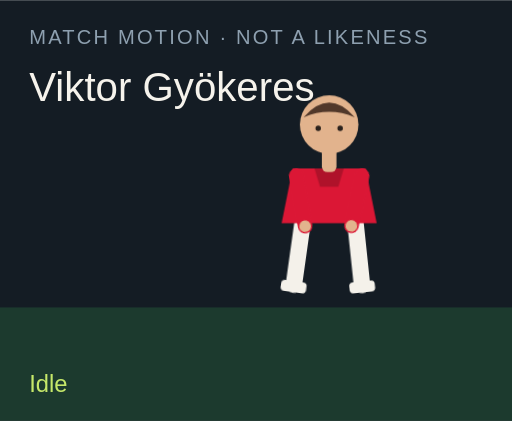
t = 0.00 s
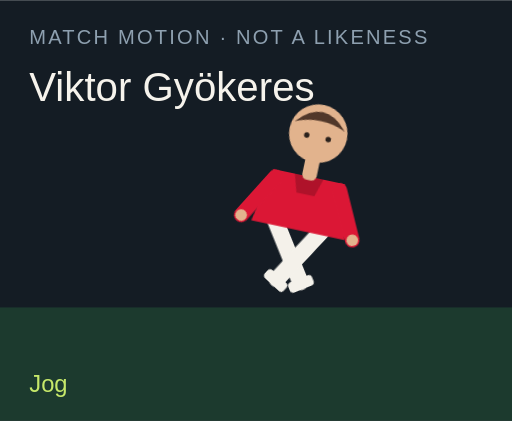
t = 1.50 s
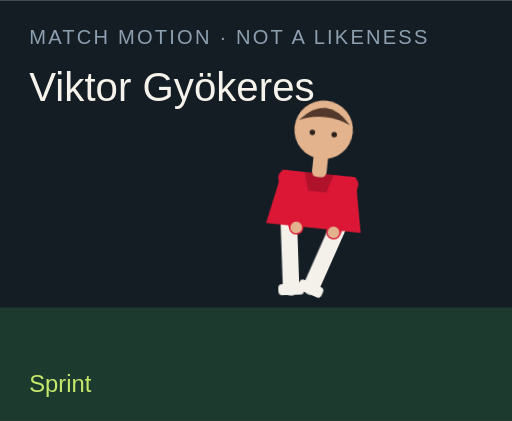
t = 3.00 s
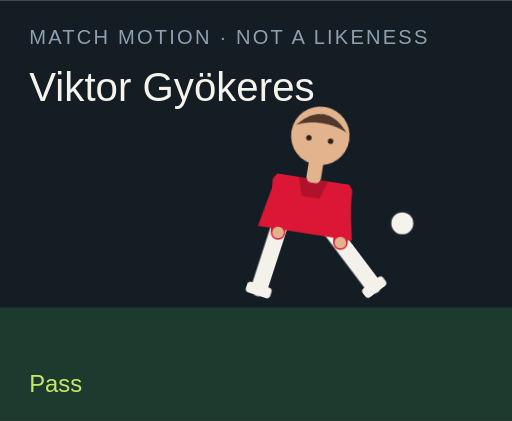
t = 4.50 s
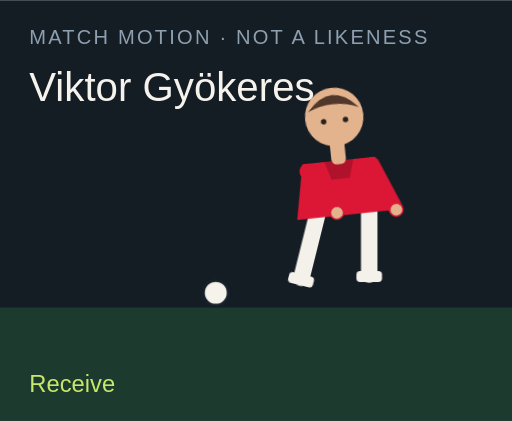
t = 6.00 s
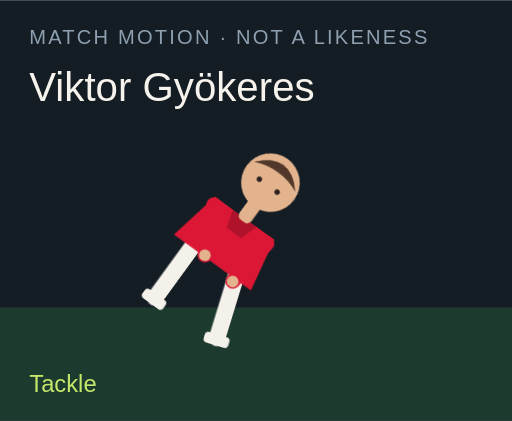
t = 7.50 s

The animated SVG that drew these frames (rendered in a browser with its animation timeline set to each time). Animation: 18 CSS @keyframes rules; one cycle of 9.00 s, repeats indefinitely.

<?xml version="1.0" encoding="UTF-8"?>
<svg xmlns="http://www.w3.org/2000/svg" viewBox="0 0 280 230" role="img">
  <style>@media (prefers-reduced-motion: reduce){animate,animateTransform{display:none}}</style>
  <rect width="280" height="230" fill="#141c24"/>
  <rect y="168" width="280" height="62" fill="#1c3a2e"/>
  <text x="16" y="24" fill="#8ea0b0" font-family="Arial,sans-serif" font-size="11" letter-spacing="1.2">MATCH MOTION · NOT A LIKENESS</text>
  <text x="16" y="55" fill="#f6f3ec" font-family="Impact,sans-serif" font-size="22">Viktor Gyökeres</text>
  <circle r="7" fill="#f6f3ec" stroke="#172028" stroke-width="2" id="motion-11050" cx="150" cy="160" opacity="0">
    
    
    
  </circle>
  <g transform="translate(132 40)">
    <g id="motion-11072" transform="rotate(0 48 90)">
      
      <g id="motion-11074" transform="translate(0 0)">
        
        <g transform="translate(34 78)"><g id="motion-11076" transform="rotate(8)"><path d="M0 0 V38" stroke="#f4f1ea" stroke-width="9" stroke-linecap="round"/><rect x="-7" y="36" width="14" height="6" rx="2" fill="#f4f1ea"/></g></g>
        <g transform="translate(62 78)"><g id="motion-11078" transform="rotate(-6)"><path d="M0 0 V38" stroke="#f4f1ea" stroke-width="9" stroke-linecap="round"/><rect x="-7" y="36" width="14" height="6" rx="2" fill="#f4f1ea"/></g></g>
        <path d="M28 52 h40 l6 30 H22 Z" fill="#db1735"/>
        <path d="M40 52 h16 l-3 10 H43 Z" fill="#000" opacity=".2"/>
        <g transform="translate(30 56)"><g id="motion-11080" transform="rotate(-10)"><path d="M0 0 V28" stroke="#db1735" stroke-width="8" stroke-linecap="round"/><circle cx="0" cy="28" r="3.2" fill="#e2b38d"/></g></g>
        <g transform="translate(66 56)"><g id="motion-11082" transform="rotate(12)"><path d="M0 0 V28" stroke="#db1735" stroke-width="8" stroke-linecap="round"/><circle cx="0" cy="28" r="3.2" fill="#e2b38d"/></g></g>
        <rect x="44" y="40" width="8" height="14" rx="3" fill="#e2b38d"/>
        <circle cx="48" cy="28" r="16" fill="#e2b38d"/>
        <path d="M34 24 Q48 8 62 24 Q48 18 34 24" fill="#51382a"/>
        <circle cx="42" cy="30" r="1.5" fill="#2a211c"/><circle cx="54" cy="30" r="1.5" fill="#2a211c"/>
      </g>
    </g>
  </g>
  <text x="16" y="214" fill="#c6e86a" font-family="Arial,sans-serif" font-size="13" opacity="1" id="motion-11054">Idle</text><text x="16" y="214" fill="#c6e86a" font-family="Arial,sans-serif" font-size="13" opacity="0" id="motion-11056">Jog</text><text x="16" y="214" fill="#c6e86a" font-family="Arial,sans-serif" font-size="13" opacity="0" id="motion-11058">Sprint</text><text x="16" y="214" fill="#c6e86a" font-family="Arial,sans-serif" font-size="13" opacity="0" id="motion-11060">Dribble</text><text x="16" y="214" fill="#c6e86a" font-family="Arial,sans-serif" font-size="13" opacity="0" id="motion-11062">Pass</text><text x="16" y="214" fill="#c6e86a" font-family="Arial,sans-serif" font-size="13" opacity="0" id="motion-11064">Shoot</text><text x="16" y="214" fill="#c6e86a" font-family="Arial,sans-serif" font-size="13" opacity="0" id="motion-11066">Receive</text><text x="16" y="214" fill="#c6e86a" font-family="Arial,sans-serif" font-size="13" opacity="0" id="motion-11068">Tackle</text><text x="16" y="214" fill="#c6e86a" font-family="Arial,sans-serif" font-size="13" opacity="0" id="motion-11070">Slide</text>
<style>@keyframes track-11051{0%{cx:150px}11.1%{cx:156px}22.2%{cx:164px}33.300000000000004%{cx:142px}44.4%{cx:190px}55.60000000000001%{cx:250px}66.7%{cx:118px}77.8%{cx:150px}88.9%{cx:150px}100%{cx:150px}}@keyframes track-11052{0%{cy:160px}11.1%{cy:158px}22.2%{cy:154px}33.300000000000004%{cy:156px}44.4%{cy:148px}55.60000000000001%{cy:96px}66.7%{cy:160px}77.8%{cy:160px}88.9%{cy:160px}100%{cy:160px}}@keyframes track-11053{0%{opacity:0}11.1%{opacity:0}22.2%{opacity:0}33.300000000000004%{opacity:1}44.4%{opacity:1}55.60000000000001%{opacity:1}66.7%{opacity:1}77.8%{opacity:0}88.9%{opacity:0}100%{opacity:0}}@keyframes track-11055{0%{opacity:1}11.1%{opacity:0}22.2%{opacity:0}33.300000000000004%{opacity:0}44.4%{opacity:0}55.60000000000001%{opacity:0}66.7%{opacity:0}77.8%{opacity:0}88.9%{opacity:0}100%{opacity:1}}@keyframes track-11057{0%{opacity:0}11.1%{opacity:1}22.2%{opacity:0}33.300000000000004%{opacity:0}44.4%{opacity:0}55.60000000000001%{opacity:0}66.7%{opacity:0}77.8%{opacity:0}88.9%{opacity:0}100%{opacity:0}}@keyframes track-11059{0%{opacity:0}11.1%{opacity:0}22.2%{opacity:1}33.300000000000004%{opacity:0}44.4%{opacity:0}55.60000000000001%{opacity:0}66.7%{opacity:0}77.8%{opacity:0}88.9%{opacity:0}100%{opacity:0}}@keyframes track-11061{0%{opacity:0}11.1%{opacity:0}22.2%{opacity:0}33.300000000000004%{opacity:1}44.4%{opacity:0}55.60000000000001%{opacity:0}66.7%{opacity:0}77.8%{opacity:0}88.9%{opacity:0}100%{opacity:0}}@keyframes track-11063{0%{opacity:0}11.1%{opacity:0}22.2%{opacity:0}33.300000000000004%{opacity:0}44.4%{opacity:1}55.60000000000001%{opacity:0}66.7%{opacity:0}77.8%{opacity:0}88.9%{opacity:0}100%{opacity:0}}@keyframes track-11065{0%{opacity:0}11.1%{opacity:0}22.2%{opacity:0}33.300000000000004%{opacity:0}44.4%{opacity:0}55.60000000000001%{opacity:1}66.7%{opacity:0}77.8%{opacity:0}88.9%{opacity:0}100%{opacity:0}}@keyframes track-11067{0%{opacity:0}11.1%{opacity:0}22.2%{opacity:0}33.300000000000004%{opacity:0}44.4%{opacity:0}55.60000000000001%{opacity:0}66.7%{opacity:1}77.8%{opacity:0}88.9%{opacity:0}100%{opacity:0}}@keyframes track-11069{0%{opacity:0}11.1%{opacity:0}22.2%{opacity:0}33.300000000000004%{opacity:0}44.4%{opacity:0}55.60000000000001%{opacity:0}66.7%{opacity:0}77.8%{opacity:1}88.9%{opacity:0}100%{opacity:0}}@keyframes track-11071{0%{opacity:0}11.1%{opacity:0}22.2%{opacity:0}33.300000000000004%{opacity:0}44.4%{opacity:0}55.60000000000001%{opacity:0}66.7%{opacity:0}77.8%{opacity:0}88.9%{opacity:1}100%{opacity:0}}@keyframes track-11073{0%{transform:rotate(0deg)}11.1%{transform:rotate(8deg)}22.2%{transform:rotate(16deg)}33.300000000000004%{transform:rotate(6deg)}44.4%{transform:rotate(4deg)}55.60000000000001%{transform:rotate(14deg)}66.7%{transform:rotate(-6deg)}77.8%{transform:rotate(34deg)}88.9%{transform:rotate(38deg)}100%{transform:rotate(0deg)}}@keyframes track-11075{0%{transform:translate(0px,0px)}11.1%{transform:translate(0px,-3px)}22.2%{transform:translate(0px,-6px)}33.300000000000004%{transform:translate(0px,-2px)}44.4%{transform:translate(0px,2px)}55.60000000000001%{transform:translate(0px,-4px)}66.7%{transform:translate(0px,1px)}77.8%{transform:translate(0px,10px)}88.9%{transform:translate(0px,12px)}100%{transform:translate(0px,0px)}}@keyframes track-11077{0%{transform:rotate(8deg)}11.1%{transform:rotate(-26deg)}22.2%{transform:rotate(-42deg)}33.300000000000004%{transform:rotate(-8deg)}44.4%{transform:rotate(6deg)}55.60000000000001%{transform:rotate(12deg)}66.7%{transform:rotate(20deg)}77.8%{transform:rotate(-8deg)}88.9%{transform:rotate(8deg)}100%{transform:rotate(8deg)}}@keyframes track-11079{0%{transform:rotate(-6deg)}11.1%{transform:rotate(24deg)}22.2%{transform:rotate(38deg)}33.300000000000004%{transform:rotate(18deg)}44.4%{transform:rotate(-38deg)}55.60000000000001%{transform:rotate(-54deg)}66.7%{transform:rotate(6deg)}77.8%{transform:rotate(-22deg)}88.9%{transform:rotate(-16deg)}100%{transform:rotate(-6deg)}}@keyframes track-11081{0%{transform:rotate(-10deg)}11.1%{transform:rotate(24deg)}22.2%{transform:rotate(36deg)}33.300000000000004%{transform:rotate(-18deg)}44.4%{transform:rotate(10deg)}55.60000000000001%{transform:rotate(-24deg)}66.7%{transform:rotate(-30deg)}77.8%{transform:rotate(12deg)}88.9%{transform:rotate(-64deg)}100%{transform:rotate(-10deg)}}@keyframes track-11083{0%{transform:rotate(12deg)}11.1%{transform:rotate(-20deg)}22.2%{transform:rotate(-32deg)}33.300000000000004%{transform:rotate(14deg)}44.4%{transform:rotate(-26deg)}55.60000000000001%{transform:rotate(18deg)}66.7%{transform:rotate(-22deg)}77.8%{transform:rotate(-6deg)}88.9%{transform:rotate(18deg)}100%{transform:rotate(12deg)}}@media(prefers-reduced-motion:no-preference){#motion-11050{animation:track-11051 9s linear infinite both,track-11052 9s linear infinite both,track-11053 9s steps(1,end) infinite both}#motion-11054{animation:track-11055 9s steps(1,end) infinite both}#motion-11056{animation:track-11057 9s steps(1,end) infinite both}#motion-11058{animation:track-11059 9s steps(1,end) infinite both}#motion-11060{animation:track-11061 9s steps(1,end) infinite both}#motion-11062{animation:track-11063 9s steps(1,end) infinite both}#motion-11064{animation:track-11065 9s steps(1,end) infinite both}#motion-11066{animation:track-11067 9s steps(1,end) infinite both}#motion-11068{animation:track-11069 9s steps(1,end) infinite both}#motion-11070{animation:track-11071 9s steps(1,end) infinite both}#motion-11072{animation:track-11073 9s linear infinite both}#motion-11074{animation:track-11075 9s linear infinite both}#motion-11076{animation:track-11077 9s linear infinite both}#motion-11078{animation:track-11079 9s linear infinite both}#motion-11080{animation:track-11081 9s linear infinite both}#motion-11082{animation:track-11083 9s linear infinite both}}</style></svg>
